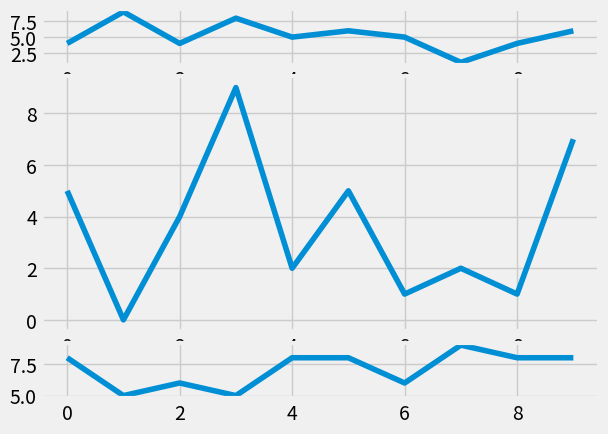

The script that saved this image:
import random
import matplotlib.pyplot as plt
from matplotlib import style

style.use('fivethirtyeight')

fig = plt.figure()

def create_plots():
	xs = []
	ys = []
	
	for i in range(10):
		x = i
		y = random.randrange(10)

		xs.append(x)
		ys.append(y)
	return xs,ys

## subplot by grids
# 6*1 -grid dimensions, (0,0) -starting point at top-lef2
#spanning 2 rows and 1 col. for each subplot
ax1 = plt.subplot2grid((6,1),(0,0), rowspan=1,colspan=1)
ax2 = plt.subplot2grid((6,1),(1,0), rowspan=4,colspan=1)
ax3 = plt.subplot2grid((6,1),(5,0), rowspan=1,colspan=1)

# ##add_subplot usage
# # width-height-plotno.
# ax1 = fig.add_subplot(221)
# ax2 = fig.add_subplot(222)
# ax3 = fig.add_subplot(212) # observe

x,y = create_plots()
ax1.plot(x,y)

x,y = create_plots()
ax2.plot(x,y)

x,y = create_plots()
ax3.plot(x,y)

plt.show()


